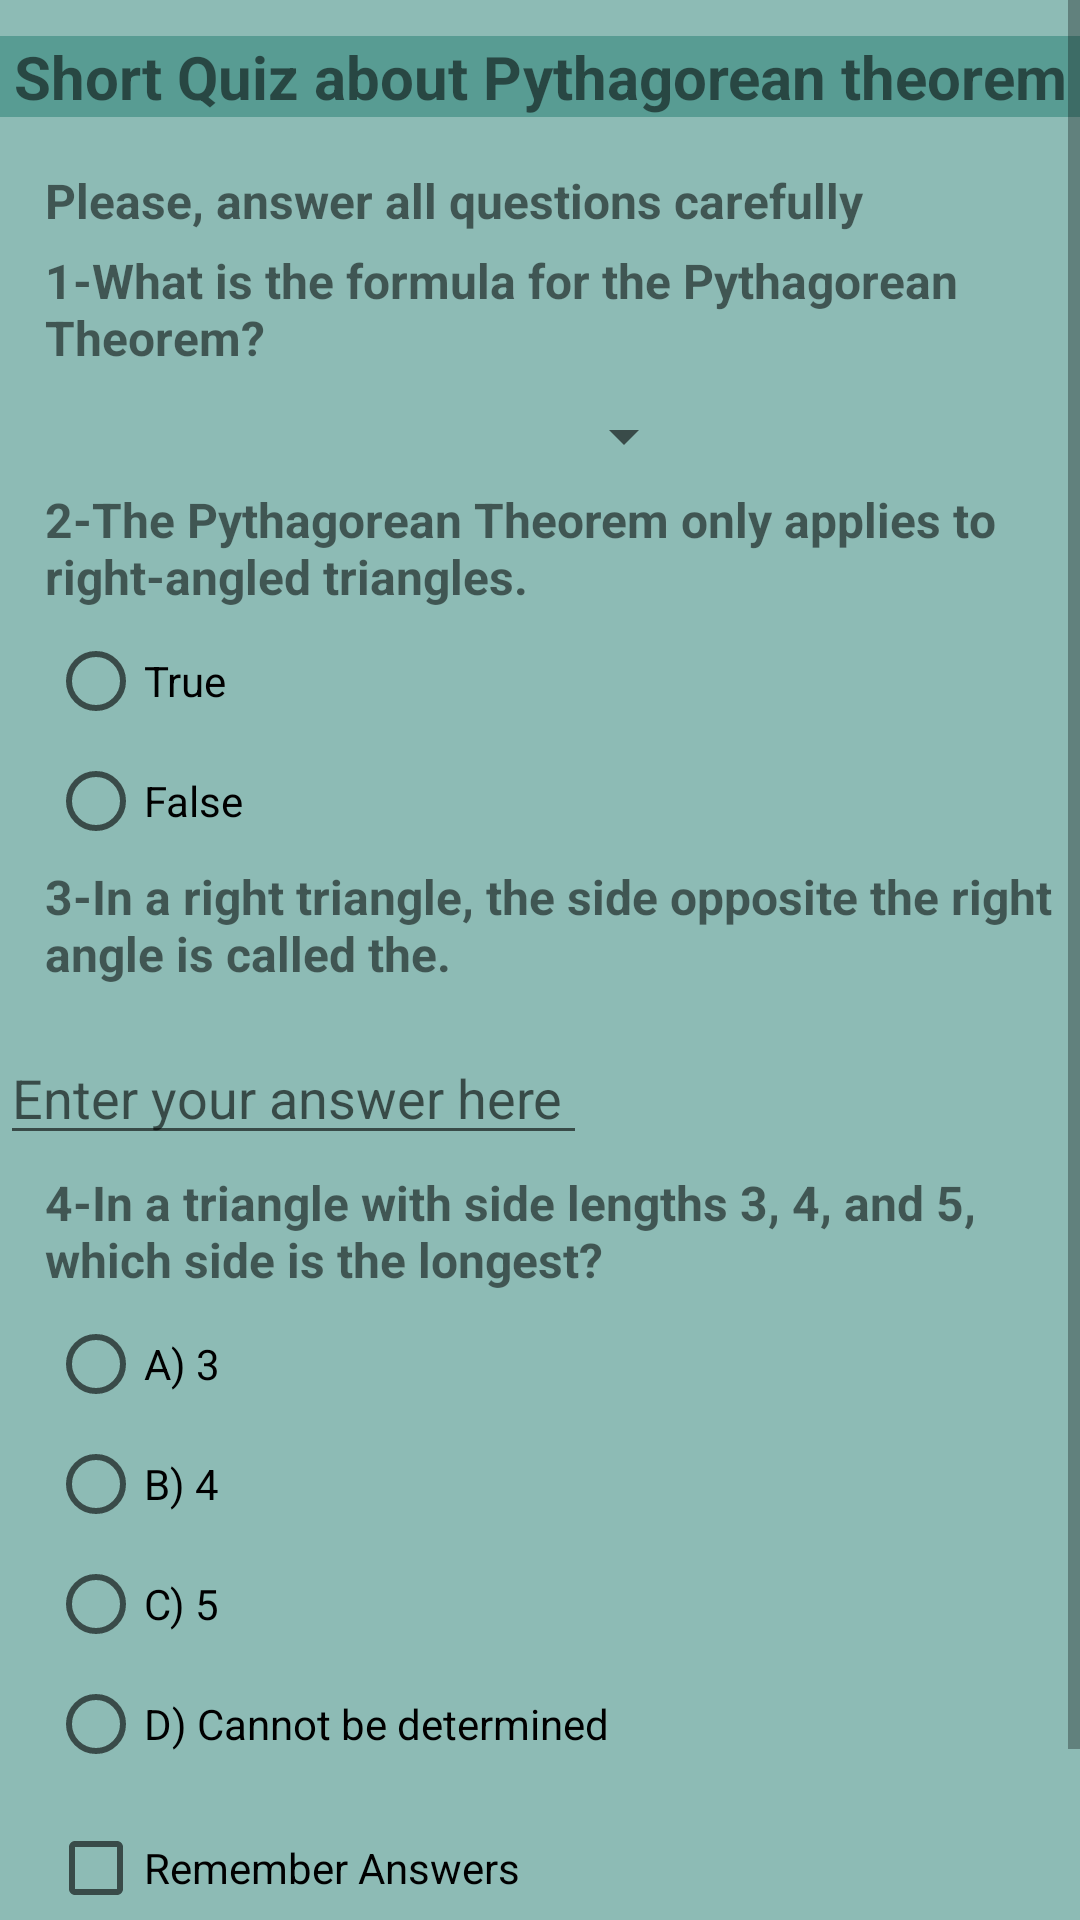

This screen was rendered from an Android layout file. Write that file and the resources it references.
<!-- AndroidManifest.xml: application theme Theme.AsmaaAssigmentOne -->
<!-- res/layout/activity_main2.xml -->
<ScrollView
    xmlns:android="http://schemas.android.com/apk/res/android"
    xmlns:app="http://schemas.android.com/apk/res-auto"
    xmlns:tools="http://schemas.android.com/tools"
    android:id="@+id/main"
    android:layout_width="match_parent"
    android:layout_height="match_parent"
    android:background="#7000695C">
    <LinearLayout xmlns:android="http://schemas.android.com/apk/res/android"
    xmlns:app="http://schemas.android.com/apk/res-auto"
    xmlns:tools="http://schemas.android.com/tools"
    android:layout_width="match_parent"
    android:layout_height="match_parent"
    android:orientation="vertical"
    >

    <TextView
        android:layout_width="399dp"
        android:layout_height="wrap_content"
        android:layout_gravity="center"
        android:layout_margin="12dp"
        android:gravity="center"
        android:background="#6000695C"
        android:text="Short Quiz about Pythagorean theorem"
        android:textSize="20sp"
        android:textStyle="bold" />

    <TextView
        style="@style/styleQuiz"
        android:text="Please, answer all questions carefully" />

    <TextView
        style="@style/styleQuiz"
        android:text="1-What is the formula for the Pythagorean Theorem?" />

    <Spinner
        android:id="@+id/spinner2"
        android:layout_width="232dp"
        android:layout_height="wrap_content"
        android:layout_marginTop="10dp" />

    <TextView
        style="@style/styleQuiz"
        android:text="2-The Pythagorean Theorem only applies to right-angled triangles." />

    <RadioGroup
        android:id="@+id/radio_group"
        android:layout_width="wrap_content"
        android:layout_height="wrap_content"
        android:orientation="vertical">

        <RadioButton
            android:id="@+id/truee"
            android:layout_width="wrap_content"
            android:layout_height="wrap_content"
            android:text="True"
            android:layout_marginTop="8dp"
            android:layout_marginStart="16dp"/>

        <RadioButton
            android:id="@+id/falsee"
            android:layout_width="wrap_content"
            android:layout_height="wrap_content"
            android:text="False"
            android:layout_marginTop="8dp"
            android:layout_marginStart="16dp"/>

    </RadioGroup>

    <TextView
        style="@style/styleQuiz"
        android:text="3-In a right triangle, the side opposite the right angle is called the."
        android:textSize="16sp"
        android:textStyle="bold" />

    <EditText
        android:id="@+id/editTextQ1"
        android:layout_width="wrap_content"
        android:layout_height="wrap_content"
        android:layout_marginTop="15dp"
        android:hint="Enter your answer here"
        android:inputType="text"
        android:paddingEnd="8dp" />

    <TextView

        style="@style/styleQuiz"

        android:text="4-In a triangle with side lengths 3, 4, and 5, which side is the longest?"
        />

    <RadioGroup
        android:id="@+id/radio_group_q1"
        android:layout_width="wrap_content"
        android:layout_height="wrap_content"
        android:orientation="vertical">

        <RadioButton
            android:id="@+id/OptionA"
            android:layout_width="wrap_content"
            android:layout_height="wrap_content"
            android:text="A) 3"
            android:layout_marginTop="8dp"
            android:layout_marginStart="16dp"/>

        <RadioButton
            android:id="@+id/OptionB"
            android:layout_width="wrap_content"
            android:layout_height="wrap_content"
            android:text="B) 4"
            android:layout_marginTop="8dp"
            android:layout_marginStart="16dp"/>

        <RadioButton
            android:id="@+id/OptionC"
            android:layout_width="wrap_content"
            android:layout_height="wrap_content"
            android:text="C) 5"
            android:layout_marginTop="8dp"
            android:layout_marginStart="16dp"/>

        <RadioButton
            android:id="@+id/OptionD"
            android:layout_width="wrap_content"
            android:layout_height="wrap_content"
            android:text="D) Cannot be determined"
            android:layout_marginTop="8dp"
            android:layout_marginStart="16dp"/>

    </RadioGroup>

    <CheckBox
        android:id="@+id/Checkbox"
        android:layout_width="wrap_content"
        android:layout_height="wrap_content"
        android:text="Remember Answers"
        android:layout_marginTop="16dp"
        android:layout_marginStart="16dp"
        />

    
    <Button
        android:id="@+id/submit_button"
        android:layout_width="wrap_content"
        android:layout_height="wrap_content"
        android:layout_gravity="center_horizontal"
        android:layout_marginTop="16dp"
        android:background="#7000695C"
        android:text="Submit" />
</LinearLayout>
</ScrollView>
<!-- resources referenced by this layout -->
<resources>
  <style name="styleQuiz">
      <item name="android:layout_width">match_parent</item>
      <item name="android:layout_height">wrap_content</item>
      <item name="android:layout_marginTop">5dp</item>
      <item name="android:textSize">16sp</item>
      <item name="android:textStyle">bold</item>
          <item name="android:layout_gravity">center|left</item>
          <item name="android:gravity">left
          </item>
          <item name="android:layout_marginLeft">15dp</item>
  
  
      </style>
  <style name="Theme.AsmaaAssigmentOne" parent="Base.Theme.AsmaaAssigmentOne" />
  <style name="Base.Theme.AsmaaAssigmentOne" parent="Theme.AppCompat.Light.NoActionBar">
          
          
      </style>
</resources>
